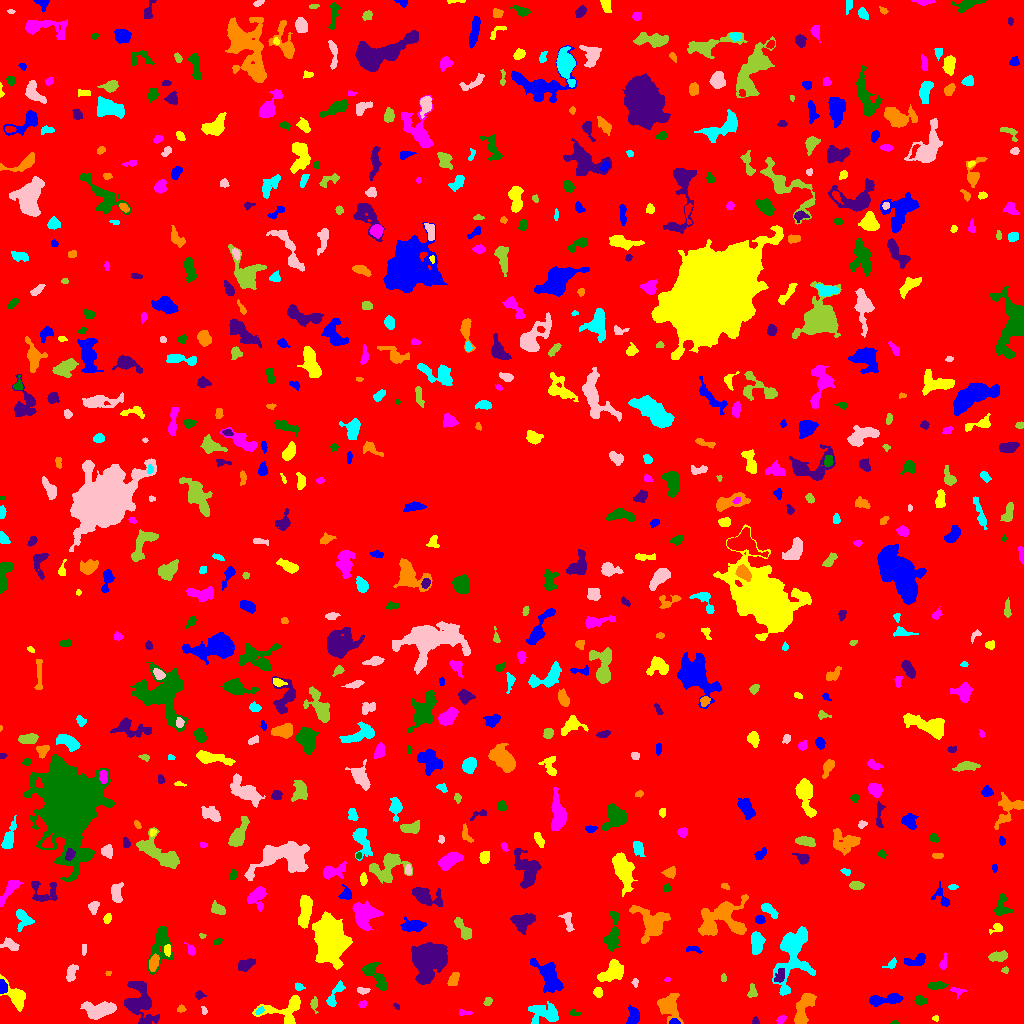

The table this chart was drawn from, first rows:
ID, X, Y, A, B, theta, total_flux, mu_max, mu_median, mu_mean, R_fwhm, R_e, R10, R90, x_start, x_end, y_start, y_end, area, greylevel
0, 512.1, 506.3, 303.9, 298.5, -1.006, 1964635, 14.0, 2.0, 2.437, 103.1, 233.7, 90.75, 377.5, 0, 1023, 0, 1023, 806072, 2.437
1, 673.8, 1.508, 2.222, 1.368, -0.002955, 185.0, 9.0, 3.0, 3.304, 2.257, 2.034, 0.7979, 3.385, 669, 680, 0, 5, 56, 13.3
2, 935.4, 5.19, 1.641, 1.278, -0.009723, 100.0, 5.0, 3.0, 2.703, 2.459, 1.784, 0.5642, 2.821, 932, 938, 2, 8, 37, 9.703
3, 781, 4.049, 2.599, 1.586, 0.5893, 162.0, 4.0, 2.0, 2.282, 3.989, 2.646, 1.128, 3.949, 776, 786, 0, 8, 71, 9.282
4, 894.4, 0.7692, 1.933, 0.8236, 0.06274, 39.0, 3.0, 1.0, 1.345, 2.111, 1.596, 0.5642, 2.394, 890, 898, 0, 3, 29, 9.345
5, 755.3, 1.965, 1.873, 1.656, 1.533, 57.0, 3.0, 1.0, 1.163, 2.185, 1.954, 0.5642, 3.192, 752, 759, 0, 7, 49, 8.163
6, 668.8, 17.2, 6.275, 4.538, -1.2, 1842, 11.0, 4.0, 4.355, 6.817, 5.997, 2.394, 9.657, 657, 683, 0, 30, 423, 10.35
7, 259.2, 12.63, 2.414, 1.359, 0.7968, 91.0, 3.0, 2.0, 1.625, 3.141, 2.326, 0.9772, 3.568, 255, 264, 9, 17, 56, 11.62
8, 203.7, 12.79, 1.981, 1.038, -1.384, 70.0, 4.0, 1.0, 1.556, 2.523, 1.784, 0.5642, 2.821, 201, 207, 9, 17, 45, 8.556
9, 314.1, 19.29, 3.506, 1.709, -1.519, 233.0, 5.0, 2.0, 2.648, 3.656, 2.932, 1.128, 4.478, 310, 318, 10, 27, 88, 9.648
10, 337, 4.045, 5.084, 2.429, 0.1944, 870.0, 10.0, 2.5, 3.452, 5.14, 4.184, 1.693, 7.001, 326, 351, 0, 11, 252, 10.45
11, 633.7, 6.492, 3.645, 2.559, 1.389, 433.0, 6.0, 2.0, 2.316, 4.951, 3.7, 1.493, 5.971, 626, 639, 0, 19, 187, 9.316
12, 14.8, 27.12, 8.021, 3.483, -0.9803, 968.0, 9.0, 3.0, 2.898, 3.385, 5.441, 1.871, 8.74, 0, 25, 12, 49, 334, 8.898
13, 464.4, 10.79, 3.59, 1.233, -0.03069, 179.0, 6.0, 3.0, 2.754, 3.29, 2.523, 0.9772, 3.827, 459, 472, 8, 14, 65, 8.754
14, 575.1, 9.93, 2.802, 1.488, -0.1438, 143.0, 5.0, 2.0, 2.383, 2.932, 2.459, 0.9772, 3.742, 570, 581, 8, 15, 60, 9.383
15, 397.1, 16.83, 1.811, 1.008, -0.6913, 58.0, 4.0, 2.0, 1.657, 2.394, 1.596, 0.5642, 2.646, 393, 399, 14, 20, 35, 8.657
16, 180.9, 14.28, 1.908, 1.552, 0.5565, 94.0, 4.0, 2.0, 1.649, 3.141, 2.111, 0.7979, 3.241, 177, 186, 11, 19, 57, 8.649
17, 545.5, 10.44, 7.895, 4.453, -0.1134, 2065, 14.0, 4.0, 4.964, 5.836, 5.971, 2.257, 9.966, 528, 558, 0, 22, 416, 9.964
18, 99.48, 13.16, 7.641, 3.615, 0.1089, 2278, 13.0, 5.0, 5.201, 6.817, 6.103, 2.394, 9.821, 80, 116, 4, 22, 438, 11.2
19, 487.8, 22.02, 2.405, 1.741, 0.933, 137.0, 4.0, 2.0, 2.076, 3.868, 2.585, 0.9772, 4.029, 483, 492, 18, 26, 66, 8.076
20, 847.6, 28.46, 2.852, 2.286, 1.326, 369.0, 9.0, 4.0, 3.324, 2.706, 3.338, 1.128, 4.983, 842, 853, 22, 35, 111, 9.324
21, 885.3, 24.05, 9.215, 2.409, 0.11, 976.0, 8.0, 3.0, 3.366, 6.358, 5.109, 2.034, 8.176, 869, 903, 17, 30, 290, 9.366
22, 284.8, 13.48, 12.1, 6.327, 0.1594, 1615, 9.0, 3.0, 3.316, 6.155, 6.794, 2.523, 10.69, 252, 300, 0, 28, 487, 9.316
23, 362.4, 19.08, 2.103, 1.632, 0.6417, 157.0, 5.0, 3.0, 2.804, 3.09, 2.326, 0.9772, 3.613, 358, 367, 16, 23, 56, 8.804
24, 920.2, 22.86, 2.73, 1.933, -0.327, 230.0, 5.0, 2.0, 2.17, 3.7, 2.877, 1.128, 4.549, 914, 927, 18, 28, 106, 10.17
25, 199, 28.77, 1.767, 1.685, 0.786, 154.0, 6.0, 2.0, 2.169, 2.932, 2.185, 0.7979, 3.478, 195, 206, 24, 33, 71, 9.169
26, 803.6, 15.08, 9.782, 3.226, 1.19, 2196, 12.0, 5.0, 5.49, 7.695, 6.05, 2.459, 9.424, 794, 816, 0, 30, 400, 11.49
27, 335.1, 28.94, 8.053, 2.452, 1.076, 553.0, 6.0, 3.0, 2.865, 5.997, 4.478, 1.784, 6.887, 326, 345, 17, 43, 193, 8.865
28, 362.9, 32.96, 2.785, 1.539, -0.1145, 100.0, 3.0, 1.0, 1.282, 3.241, 2.585, 0.9772, 3.949, 357, 370, 29, 36, 78, 9.282
29, 751.9, 31.08, 3.401, 2.038, 1.436, 194.0, 5.0, 2.0, 1.902, 3.09, 2.932, 1.128, 4.918, 747, 757, 26, 40, 102, 8.902
30, 987.7, 35.72, 3.127, 1.958, 1.557, 336.0, 6.0, 3.0, 3.394, 4.549, 3.038, 1.262, 4.72, 983, 992, 28, 41, 99, 9.394
31, 548.9, 45.81, 9.669, 4.456, -1.021, 3124, 12.0, 6.0, 5.861, 9.236, 7.291, 2.877, 11.33, 530, 563, 31, 65, 533, 10.86
32, 597.8, 31.52, 2.089, 1.833, -1.523, 126.0, 4.0, 1.0, 1.465, 3.385, 2.326, 0.9772, 3.909, 593, 602, 26, 36, 86, 8.465
33, 957.4, 32.61, 3.758, 1.891, -0.07491, 103.0, 3.0, 1.0, 1.198, 3.192, 2.585, 0.9772, 4.029, 950, 966, 24, 36, 86, 9.198
34, 936.3, 37.83, 4.512, 1.804, 0.08604, 369.0, 6.0, 3.0, 2.795, 4.652, 3.613, 1.382, 5.614, 928, 948, 34, 42, 132, 8.795
35, 140.1, 21.72, 10.54, 6.561, -1.312, 3032, 13.0, 3.0, 4.103, 6.77, 7.695, 2.932, 12.79, 124, 159, 0, 42, 739, 10.1
36, 454.1, 45.05, 3.817, 2.222, 1.072, 380.0, 7.0, 3.0, 2.879, 3.385, 3.568, 1.382, 5.67, 447, 459, 38, 51, 132, 8.879
37, 298.4, 36.61, 1.892, 1.608, -0.7275, 89.0, 3.0, 1.0, 1.369, 3.038, 2.257, 0.7979, 3.523, 295, 305, 33, 41, 65, 10.37
38, 635.3, 41.62, 2.018, 1.096, 1.545, 61.0, 3.0, 1.0, 1.22, 2.459, 1.871, 0.7979, 2.932, 631, 638, 36, 45, 50, 8.22
39, 723.5, 45.32, 1.642, 1.225, -1.514, 59.0, 3.0, 1.0, 1.311, 2.394, 1.784, 0.5642, 2.932, 721, 726, 42, 50, 45, 8.311
40, 52.08, 41.01, 3.637, 2.57, -0.6054, 439.0, 7.0, 3.0, 3.252, 4.37, 3.568, 1.382, 5.557, 47, 63, 35, 47, 135, 9.252
41, 2.728, 36.25, 2.845, 2.021, -1.523, 360.0, 8.0, 3.0, 3.529, 3.949, 2.985, 1.128, 4.618, 0, 7, 30, 44, 102, 13.53
42, 613.3, 52.37, 6.246, 4.16, 0.6725, 2044, 14.0, 5.0, 5.422, 6.358, 5.67, 2.257, 9.167, 597, 623, 42, 64, 377, 11.42
43, 667.2, 43.87, 1.452, 1.122, 0.1694, 60.0, 5.0, 2.0, 2.069, 1.596, 1.596, 0.5642, 2.585, 664, 670, 42, 46, 29, 9.069
44, 376.6, 46.83, 9.372, 3.203, -0.9012, 945.0, 7.0, 3.0, 2.864, 5.944, 5.499, 2.185, 8.722, 362, 387, 33, 61, 330, 8.864
45, 779.7, 47.09, 3.923, 2.282, 1.163, 362.0, 6.0, 3.0, 2.919, 4.886, 3.523, 1.382, 5.352, 774, 784, 41, 55, 124, 12.92
46, 108.2, 49.78, 1.446, 1.136, 0.699, 58.0, 4.0, 2.0, 2.0, 2.326, 1.596, 0.5642, 2.585, 105, 111, 48, 52, 29, 10.0
47, 792.6, 70.62, 16.21, 7.431, 1.338, 6725, 22.0, 5.0, 6.262, 7.356, 9.39, 3.338, 15.95, 772, 815, 28, 97, 1074, 11.26
48, 70.86, 50.27, 3.752, 1.873, 1.405, 342.0, 6.0, 2.0, 2.235, 4.514, 3.338, 1.262, 5.202, 66, 78, 42, 59, 153, 9.235
49, 1005, 53.14, 1.75, 1.652, 0.5589, 114.0, 5.0, 2.0, 2.651, 2.459, 2.034, 0.7979, 3.241, 1001, 1008, 50, 57, 43, 9.651
50, 854.6, 65.6, 3.907, 2.674, 1.539, 859.0, 9.0, 5.0, 5.471, 5.67, 4.26, 1.784, 6.358, 849, 861, 57, 75, 157, 9.471
51, 917.1, 63.74, 5.805, 2.428, 0.3007, 329.0, 5.0, 2.0, 1.723, 3.613, 3.989, 1.493, 6.383, 904, 925, 58, 70, 191, 8.723
52, 330.7, 82.65, 10.65, 6.812, -1.461, 13244, 31.0, 8.0, 9.474, 9.132, 10.42, 3.827, 17.22, 312, 352, 54, 112, 1398, 15.47
53, 943.4, 60.35, 4.27, 1.588, 1.365, 185.0, 4.0, 2.0, 2.102, 4.37, 2.932, 1.128, 4.618, 939, 946, 54, 71, 88, 8.102
54, 160.7, 79.59, 12.05, 5.085, 1.397, 2349, 13.0, 4.0, 4.966, 5.232, 6.956, 2.459, 11.11, 147, 173, 49, 98, 473, 8.966
55, 245.8, 58.88, 4.272, 2.585, 0.4247, 917.0, 10.0, 5.0, 5.24, 5.67, 4.297, 1.693, 6.604, 238, 255, 52, 65, 175, 10.24
56, 153.6, 59.99, 3.863, 1.999, 1.257, 387.0, 7.0, 2.0, 2.651, 3.785, 3.478, 1.262, 5.557, 149, 159, 52, 70, 146, 11.65
57, 891.7, 59.59, 2.969, 1.778, 0.7076, 222.0, 6.0, 3.0, 2.707, 3.656, 2.706, 0.9772, 4.297, 882, 896, 55, 66, 82, 8.707
58, 83.97, 75.24, 2.497, 1.134, 1.546, 76.0, 3.0, 1.0, 1.382, 2.764, 2.111, 0.7979, 3.385, 82, 86, 68, 79, 55, 8.382
59, 998.4, 67.31, 4.227, 2.077, 0.1406, 911.0, 15.0, 4.0, 5.297, 3.568, 3.613, 1.382, 6.077, 988, 1007, 62, 73, 172, 11.3
... 686 more rows
